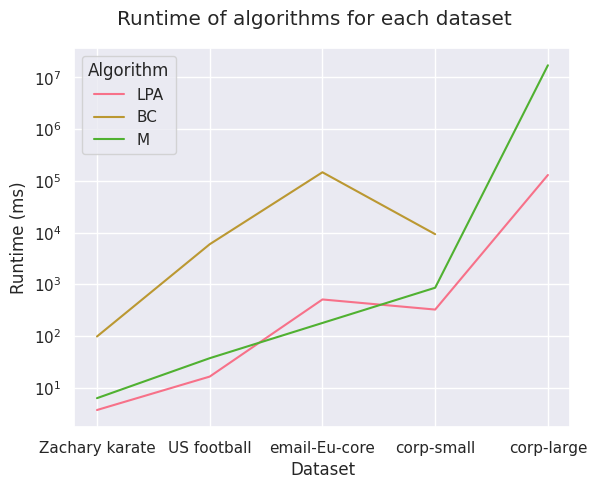

Generate this figure with matplotlib: (Note: this script raises an exception after producing the figure.)
""" Create lineplot diagram for runtime of algorithms """

import pandas as pd
import seaborn as sns
import matplotlib.pyplot as plt

def plot(data, datasets):
    """ Creates lineplot from data """
    # Convert data to image
    df = pd.DataFrame.from_dict(data, orient="index", columns=["Algorithm", "Dataset", "Time"])
    sns.lineplot(x="Dataset", y="Time", data=df, hue="Algorithm")
    # Adjust axes and title
    plt.xlabel("Dataset")
    plt.xticks([0, 1, 2, 3, 4], datasets)
    plt.ylabel("Runtime (ms)")
    plt.yscale("log")
    plt.subplots_adjust(top=0.9)
    plt.suptitle(f"Runtime of algorithms for each dataset")
    plt.savefig(f"plots/timings.png", bbox_inches='tight')


if __name__ == "__main__":
    # Seaborn
    sns.set()
    sns.set_palette("husl")
    # Data
    datasets = ["Zachary karate", "US football", "email-Eu-core", "corp-small", "corp-large"]
    data = {
        0: ["LPA", 0, 3.697299799999999],
        1: ["LPA", 1, 16.386056000000004],
        2: ["LPA", 2, 508.3435775],
        3: ["LPA", 3, 324.15874],
        4: ["LPA", 4, 129840.73829640001],
        5: ["BC", 0, 97.74692049999999],
        6: ["BC", 1, 5947.0302582],
        7: ["BC", 2, 146602.3483275],
        8: ["BC", 3, 9306.9722892],
        10: ["M", 0, 6.2677382],
        11: ["M", 1, 37.1651887],
        12: ["M", 2, 3003.0499936],
        13: ["M", 3, 856.9651601999998],
        12: ["M", 4, 17199643.719435],
    }
    # Plot
    plot(data, datasets)
